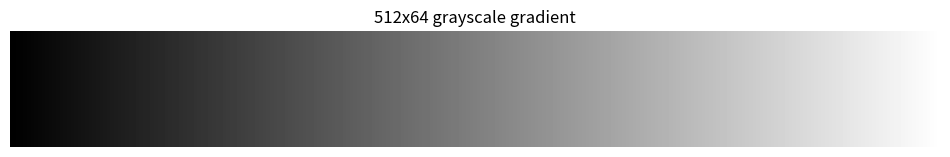
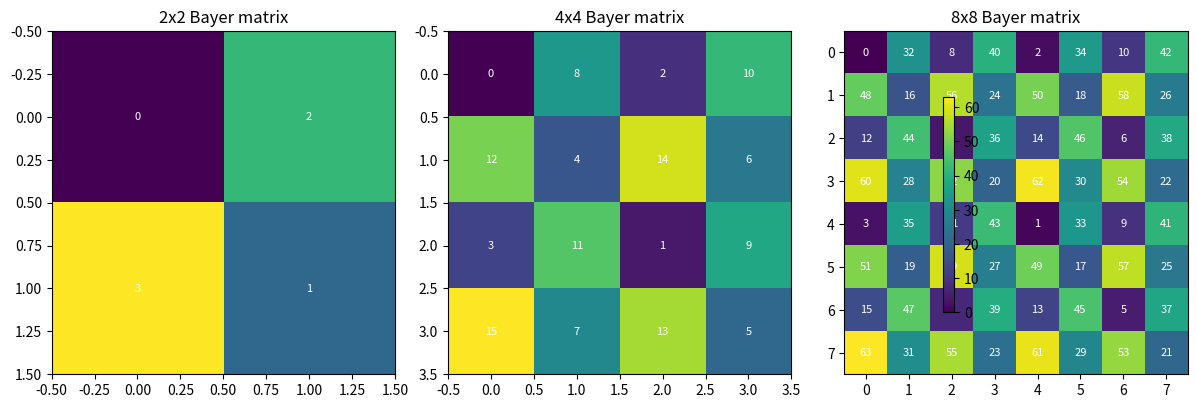
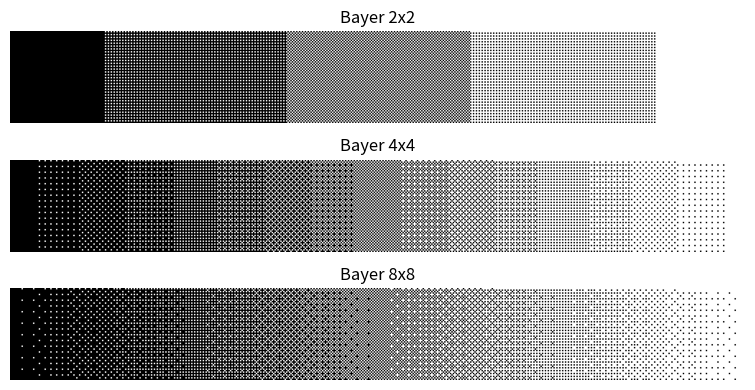
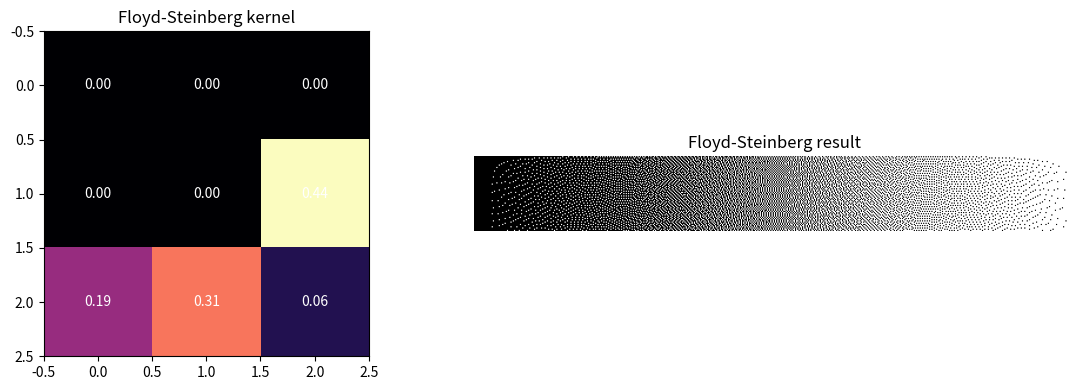
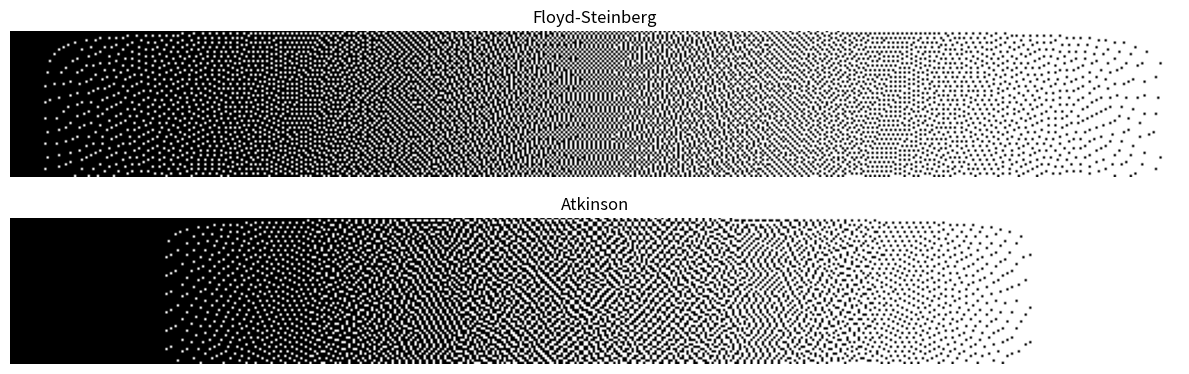
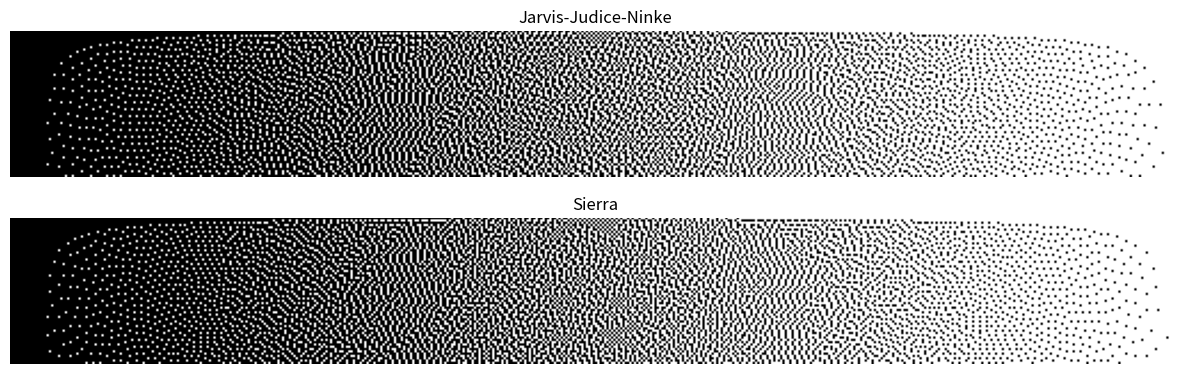
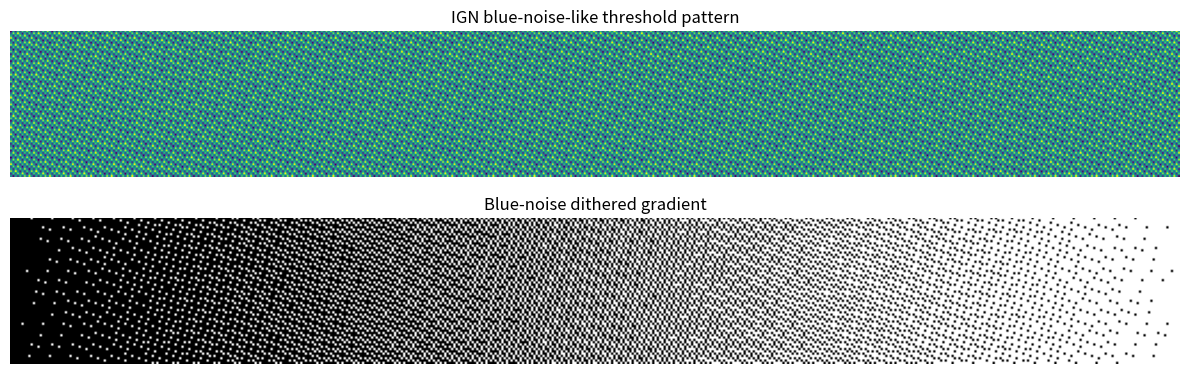
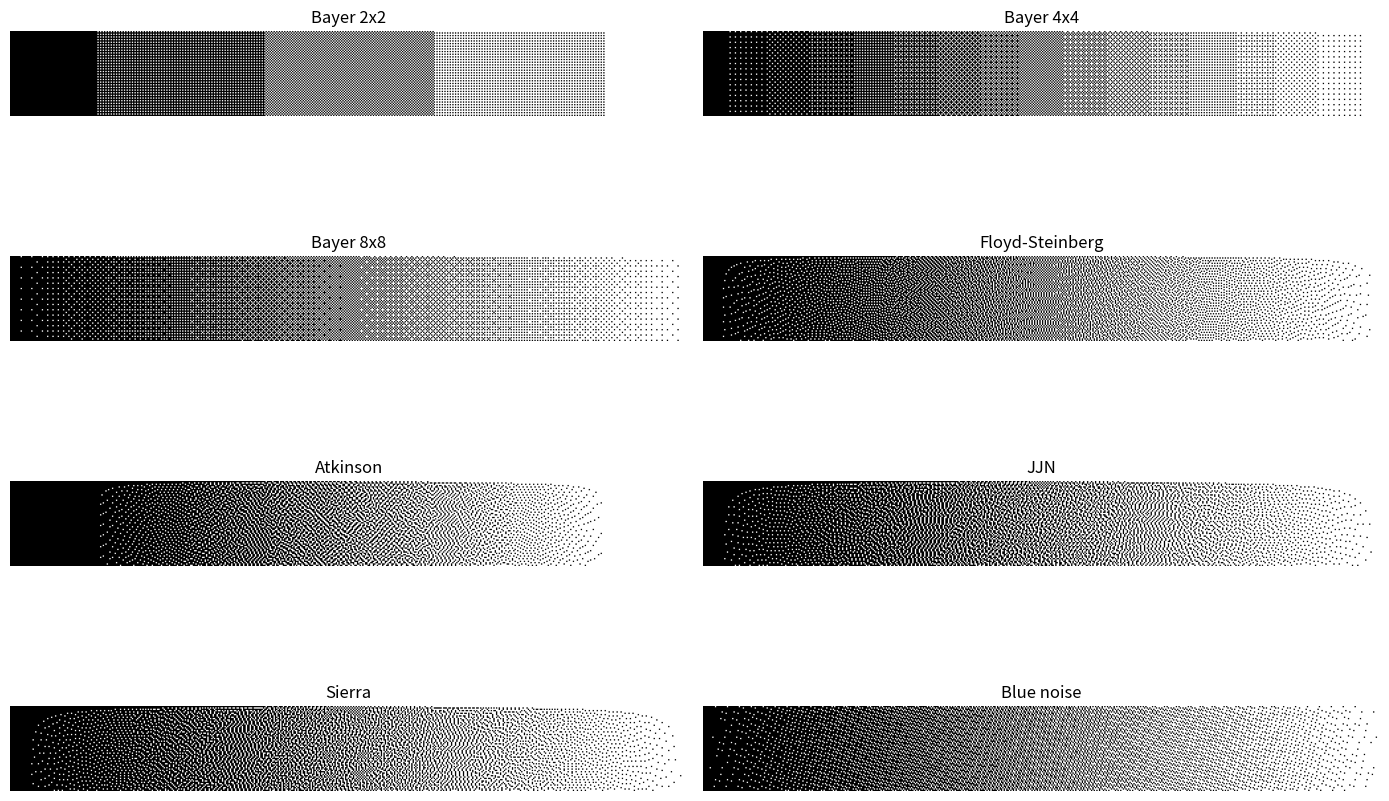
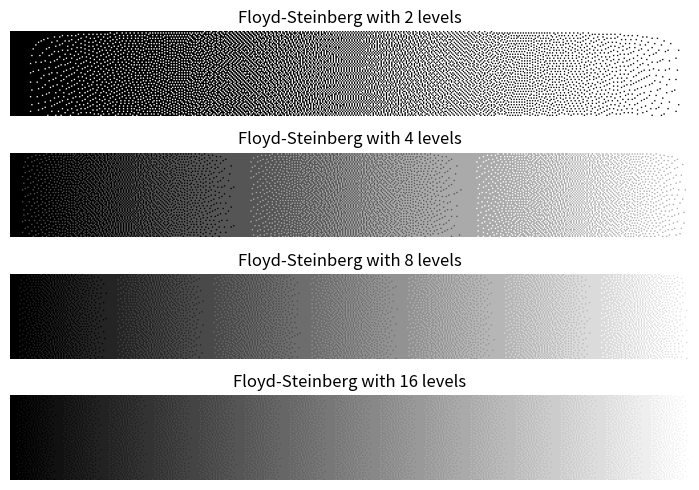
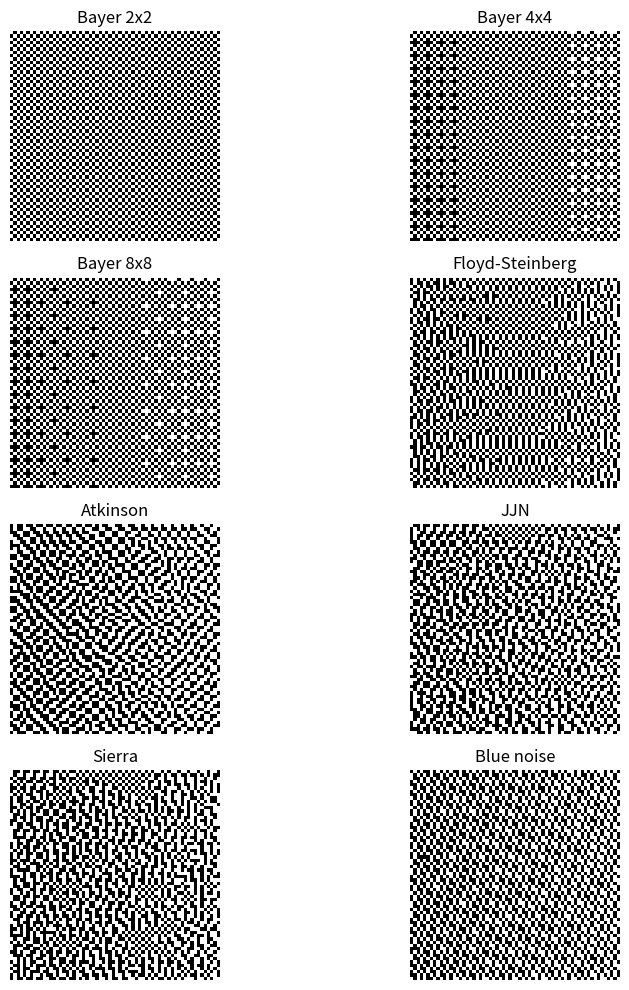

Source code (Python) for these figures, in order:
import sys
import numpy as np
from PIL import Image
import matplotlib.pyplot as plt

sys.path.insert(0, '../tools')

try:
    import dither_applier as da
    print('Imported dither_applier from ../tools')
except Exception as exc:
    da = None
    print(f'Using inline fallback functions: {exc}')

def to_gray_array(image):
    if isinstance(image, Image.Image):
        return np.asarray(image.convert('L'), dtype=np.float32) / 255.0
    arr = np.asarray(image, dtype=np.float32)
    if arr.ndim == 3:
        arr = arr[..., :3].mean(axis=2)
    return np.clip(arr, 0.0, 255.0) / 255.0 if arr.max() > 1.0 else np.clip(arr, 0.0, 1.0)

def bayer_matrix(size):
    if size == 2:
        return np.array([[0, 2], [3, 1]], dtype=np.float32)
    smaller = bayer_matrix(size // 2)
    return np.block([
        [4 * smaller + 0, 4 * smaller + 2],
        [4 * smaller + 3, 4 * smaller + 1],
    ])

def ordered_dither(image, matrix_size=4, levels=2):
    arr = to_gray_array(image)
    mat = bayer_matrix(matrix_size)
    threshold = (mat + 0.5) / (matrix_size * matrix_size)
    tiled = np.tile(threshold, (arr.shape[0] // matrix_size + 1, arr.shape[1] // matrix_size + 1))
    tiled = tiled[:arr.shape[0], :arr.shape[1]]
    if levels <= 1:
        return (arr > tiled).astype(np.float32)
    scaled = arr * (levels - 1)
    base = np.floor(scaled)
    frac = scaled - base
    return np.clip(base + (frac > tiled), 0, levels - 1) / (levels - 1)

def error_diffusion(image, kernel, levels=2):
    work = to_gray_array(image).copy()
    h, w = work.shape
    denom = max(levels - 1, 1)
    for y in range(h):
        for x in range(w):
            old = work[y, x]
            new = np.round(old * denom) / denom
            err = old - new
            work[y, x] = new
            for dy, dx, weight in kernel:
                ny, nx = y + dy, x + dx
                if 0 <= ny < h and 0 <= nx < w:
                    work[ny, nx] = np.clip(work[ny, nx] + err * weight, 0.0, 1.0)
    return work

FS_KERNEL = [(0, 1, 7 / 16), (1, -1, 3 / 16), (1, 0, 5 / 16), (1, 1, 1 / 16)]
ATKINSON_KERNEL = [(0, 1, 1 / 8), (0, 2, 1 / 8), (1, -1, 1 / 8), (1, 0, 1 / 8), (1, 1, 1 / 8), (2, 0, 1 / 8)]
JJN_KERNEL = [
    (0, 1, 7 / 48), (0, 2, 5 / 48),
    (1, -2, 3 / 48), (1, -1, 5 / 48), (1, 0, 7 / 48), (1, 1, 5 / 48), (1, 2, 3 / 48),
    (2, -2, 1 / 48), (2, -1, 3 / 48), (2, 0, 5 / 48), (2, 1, 3 / 48), (2, 2, 1 / 48),
]
SIERRA_KERNEL = [
    (0, 1, 5 / 32), (0, 2, 3 / 32),
    (1, -2, 2 / 32), (1, -1, 4 / 32), (1, 0, 5 / 32), (1, 1, 4 / 32), (1, 2, 2 / 32),
    (2, -1, 2 / 32), (2, 0, 3 / 32), (2, 1, 2 / 32),
]

def floyd_steinberg(image, levels=2):
    return error_diffusion(image, FS_KERNEL, levels=levels)

def atkinson(image, levels=2):
    return error_diffusion(image, ATKINSON_KERNEL, levels=levels)

def jjn(image, levels=2):
    return error_diffusion(image, JJN_KERNEL, levels=levels)

def sierra(image, levels=2):
    return error_diffusion(image, SIERRA_KERNEL, levels=levels)

def ign_blue_noise(h, w):
    yy, xx = np.indices((h, w))
    return np.mod(52.9829189 * np.mod(0.06711056 * xx + 0.00583715 * yy, 1.0), 1.0)

def blue_noise_dither(image, levels=2):
    arr = to_gray_array(image)
    noise = ign_blue_noise(*arr.shape)
    denom = max(levels - 1, 1)
    if levels <= 1:
        return (arr > noise).astype(np.float32)
    scaled = arr * denom
    base = np.floor(scaled)
    frac = scaled - base
    return np.clip(base + (frac > noise), 0, denom) / denom

plt.rcParams['figure.figsize'] = (10, 4)

grad = np.tile(np.linspace(0, 255, 512, dtype=np.uint8), (64, 1))
gradient_image = Image.fromarray(grad, mode='L')

plt.figure(figsize=(12, 2))
plt.imshow(gradient_image, cmap='gray', vmin=0, vmax=255)
plt.title('512x64 grayscale gradient')
plt.axis('off')
plt.show()

sizes = [2, 4, 8]
matrices = [bayer_matrix(size) for size in sizes]

fig, axes = plt.subplots(1, 3, figsize=(12, 4))
for ax, size, matrix in zip(axes, sizes, matrices):
    im = ax.imshow(matrix, cmap='viridis')
    ax.set_title(f'{size}x{size} Bayer matrix')
    for y in range(matrix.shape[0]):
        for x in range(matrix.shape[1]):
            ax.text(x, y, int(matrix[y, x]), ha='center', va='center', color='white', fontsize=8)
fig.colorbar(im, ax=axes.ravel().tolist(), shrink=0.7)
plt.tight_layout()
plt.show()

bayer2 = ordered_dither(gradient_image, matrix_size=2)
bayer4 = ordered_dither(gradient_image, matrix_size=4)
bayer8 = ordered_dither(gradient_image, matrix_size=8)

fig, axes = plt.subplots(3, 1, figsize=(12, 4))
for ax, title, result in zip(axes, ['Bayer 2x2', 'Bayer 4x4', 'Bayer 8x8'], [bayer2, bayer4, bayer8]):
    ax.imshow(result, cmap='gray', vmin=0, vmax=1)
    ax.set_title(title)
    ax.axis('off')
plt.tight_layout()
plt.show()

fs_kernel = np.array([
    [0, 0, 0],
    [0, 0, 7],
    [3, 5, 1],
], dtype=np.float32) / 16.0
fs_result = floyd_steinberg(gradient_image)

fig, axes = plt.subplots(1, 2, figsize=(12, 4))
axes[0].imshow(fs_kernel, cmap='magma')
axes[0].set_title('Floyd-Steinberg kernel')
for y in range(fs_kernel.shape[0]):
    for x in range(fs_kernel.shape[1]):
        axes[0].text(x, y, f'{fs_kernel[y, x]:.2f}', ha='center', va='center', color='white')
axes[1].imshow(fs_result, cmap='gray', vmin=0, vmax=1)
axes[1].set_title('Floyd-Steinberg result')
axes[1].axis('off')
plt.tight_layout()
plt.show()

atkinson_result = atkinson(gradient_image)

fig, axes = plt.subplots(2, 1, figsize=(12, 4))
axes[0].imshow(fs_result, cmap='gray', vmin=0, vmax=1)
axes[0].set_title('Floyd-Steinberg')
axes[0].axis('off')
axes[1].imshow(atkinson_result, cmap='gray', vmin=0, vmax=1)
axes[1].set_title('Atkinson')
axes[1].axis('off')
plt.tight_layout()
plt.show()

jjn_result = jjn(gradient_image)
sierra_result = sierra(gradient_image)

fig, axes = plt.subplots(2, 1, figsize=(12, 4))
axes[0].imshow(jjn_result, cmap='gray', vmin=0, vmax=1)
axes[0].set_title('Jarvis-Judice-Ninke')
axes[0].axis('off')
axes[1].imshow(sierra_result, cmap='gray', vmin=0, vmax=1)
axes[1].set_title('Sierra')
axes[1].axis('off')
plt.tight_layout()
plt.show()

blue_noise = ign_blue_noise(64, 512)
blue_result = blue_noise_dither(gradient_image)

fig, axes = plt.subplots(2, 1, figsize=(12, 4))
axes[0].imshow(blue_noise, cmap='viridis')
axes[0].set_title('IGN blue-noise-like threshold pattern')
axes[0].axis('off')
axes[1].imshow(blue_result, cmap='gray', vmin=0, vmax=1)
axes[1].set_title('Blue-noise dithered gradient')
axes[1].axis('off')
plt.tight_layout()
plt.show()

comparison = {
    'Bayer 2x2': bayer2,
    'Bayer 4x4': bayer4,
    'Bayer 8x8': bayer8,
    'Floyd-Steinberg': fs_result,
    'Atkinson': atkinson_result,
    'JJN': jjn_result,
    'Sierra': sierra_result,
    'Blue noise': blue_result,
}

fig, axes = plt.subplots(4, 2, figsize=(14, 10))
for ax, (name, result) in zip(axes.ravel(), comparison.items()):
    ax.imshow(result, cmap='gray', vmin=0, vmax=1)
    ax.set_title(name)
    ax.axis('off')
plt.tight_layout()
plt.show()

fs_2 = floyd_steinberg(gradient_image, levels=2)
fs_4 = floyd_steinberg(gradient_image, levels=4)
fs_8 = floyd_steinberg(gradient_image, levels=8)
fs_16 = floyd_steinberg(gradient_image, levels=16)

fig, axes = plt.subplots(4, 1, figsize=(12, 5))
for ax, title, result in zip(axes, ['2 levels', '4 levels', '8 levels', '16 levels'], [fs_2, fs_4, fs_8, fs_16]):
    ax.imshow(result, cmap='gray', vmin=0, vmax=1)
    ax.set_title(f'Floyd-Steinberg with {title}')
    ax.axis('off')
plt.tight_layout()
plt.show()

x0, x1 = 224, 288
zoomed = {name: result[:, x0:x1] for name, result in comparison.items()}

fig, axes = plt.subplots(4, 2, figsize=(10, 10))
for ax, (name, result) in zip(axes.ravel(), zoomed.items()):
    ax.imshow(result, cmap='gray', vmin=0, vmax=1, interpolation='nearest')
    ax.set_title(name)
    ax.axis('off')
plt.tight_layout()
plt.show()
